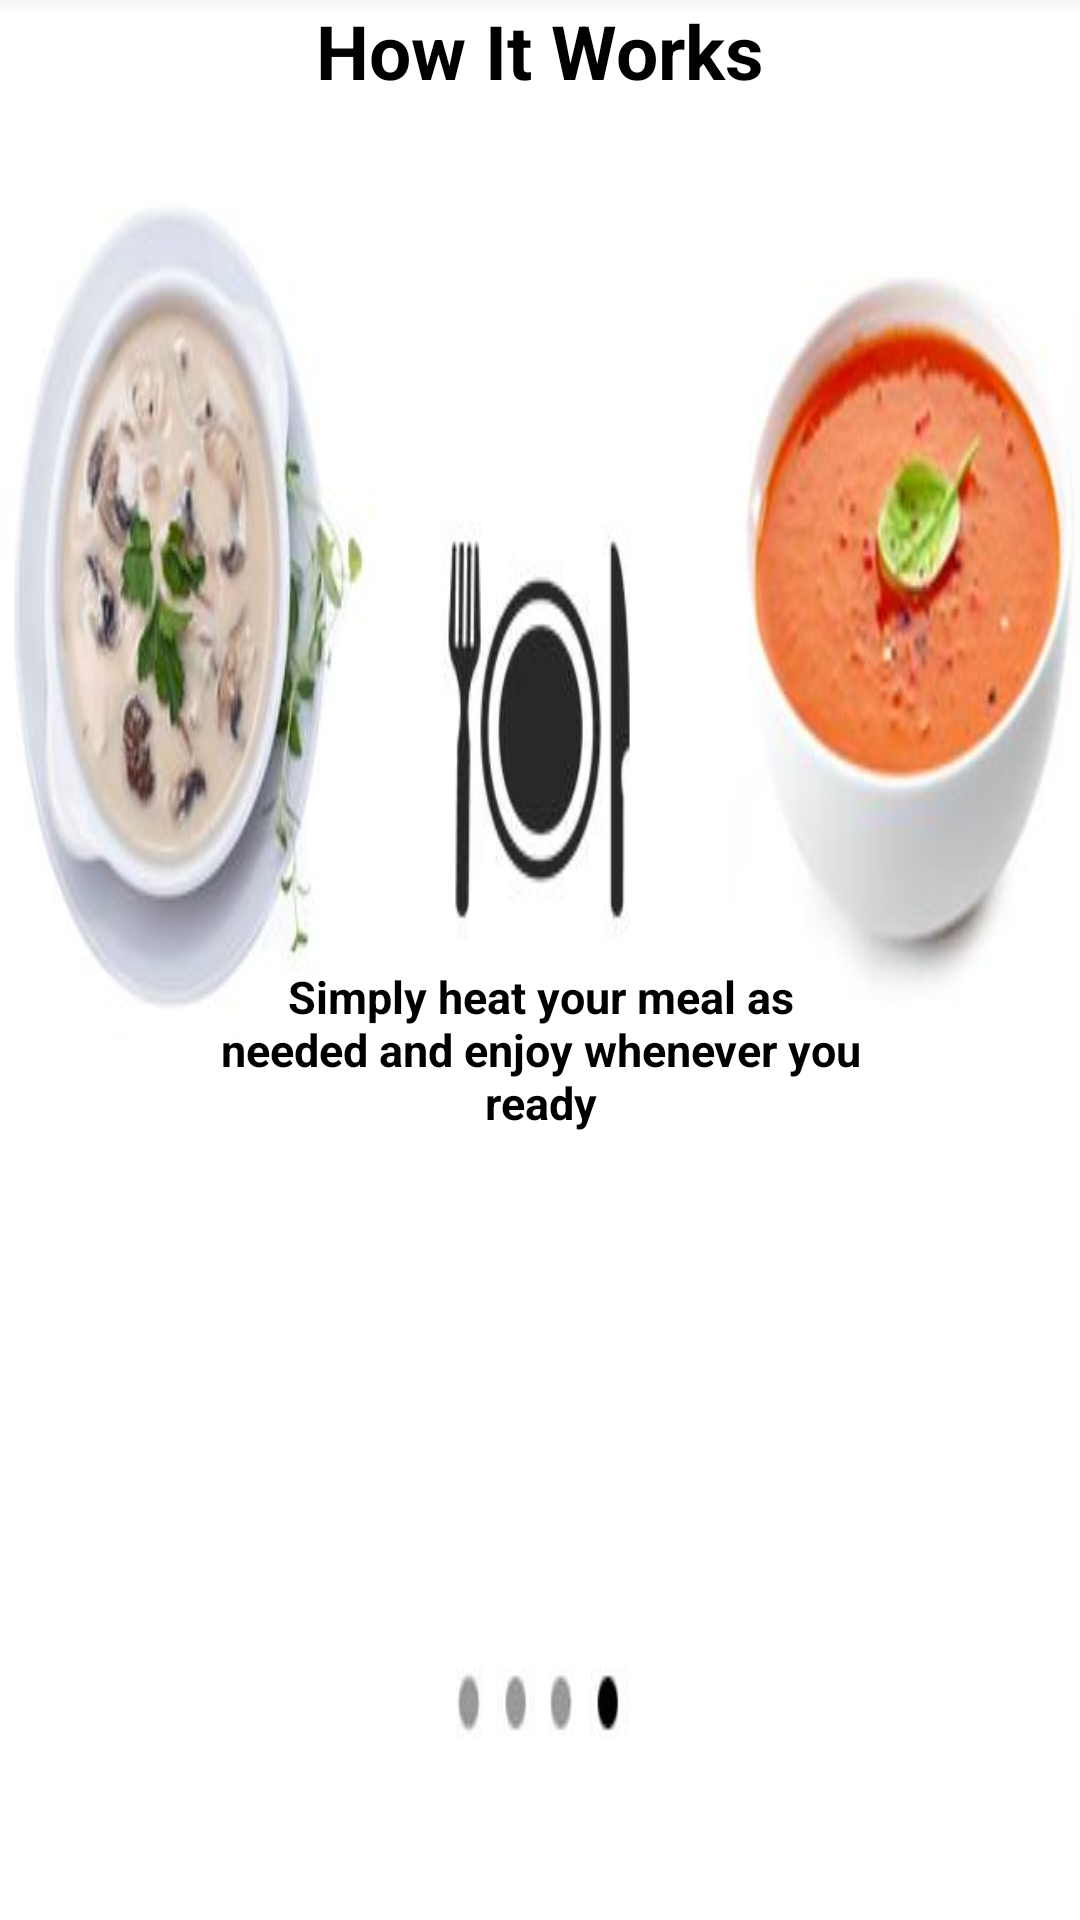

Produce the Android XML layout that renders to this screen, including the resource entries it uses.
<!-- AndroidManifest.xml: application theme AppTheme -->
<!-- res/layout/slide_image.xml -->
<?xml version="1.0" encoding="utf-8"?>
<FrameLayout xmlns:android="http://schemas.android.com/apk/res/android"
    xmlns:app="http://schemas.android.com/apk/res-auto"
    android:orientation="vertical"
    android:layout_width="match_parent"
    android:layout_height="match_parent"
    >

    <ImageView
        android:layout_width="match_parent"
        android:layout_height="match_parent"
        android:src="@drawable/slideimage4"
        android:scaleType="fitXY"
        android:id="@+id/imageView" />
    <TextView
        android:layout_width="wrap_content"
        android:layout_height="wrap_content"
        android:text="@string/slideimage_title"
        android:textSize="25dp"
        android:layout_gravity="center_horizontal"
        android:textColor="@android:color/black"
        android:textStyle="bold"/>
    <TextView
        android:layout_width="wrap_content"
        android:layout_height="wrap_content"
        android:text="@string/slideimage_detail"
        android:textSize="15dp"
        android:layout_marginTop="30dp"
        android:layout_marginLeft="70dp"
        android:layout_marginRight="70dp"
        android:layout_gravity="center"
        android:gravity="center"
        android:textColor="@android:color/black"
        android:textStyle="bold"/>
</FrameLayout>
<!-- resources referenced by this layout -->
<resources>
  <!-- drawable slideimage4: png bitmap (drawable, 17372 bytes) -->
  <string name="slideimage_detail">Simply heat your meal as needed and enjoy whenever you ready</string>
  <string name="slideimage_title">How It Works</string>
  <style name="AppTheme" parent="Theme.AppCompat.Light.DarkActionBar">
          
          <item name="colorPrimary">@color/colorPrimary</item>
          <item name="colorPrimaryDark">@color/colorPrimaryDark</item>
          <item name="colorAccent">@color/colorAccent</item>
      </style>
  <color name="colorPrimary">#FFFFFF</color>
  <color name="colorPrimaryDark">#303F9F</color>
  <color name="colorAccent">#422774</color>
</resources>
